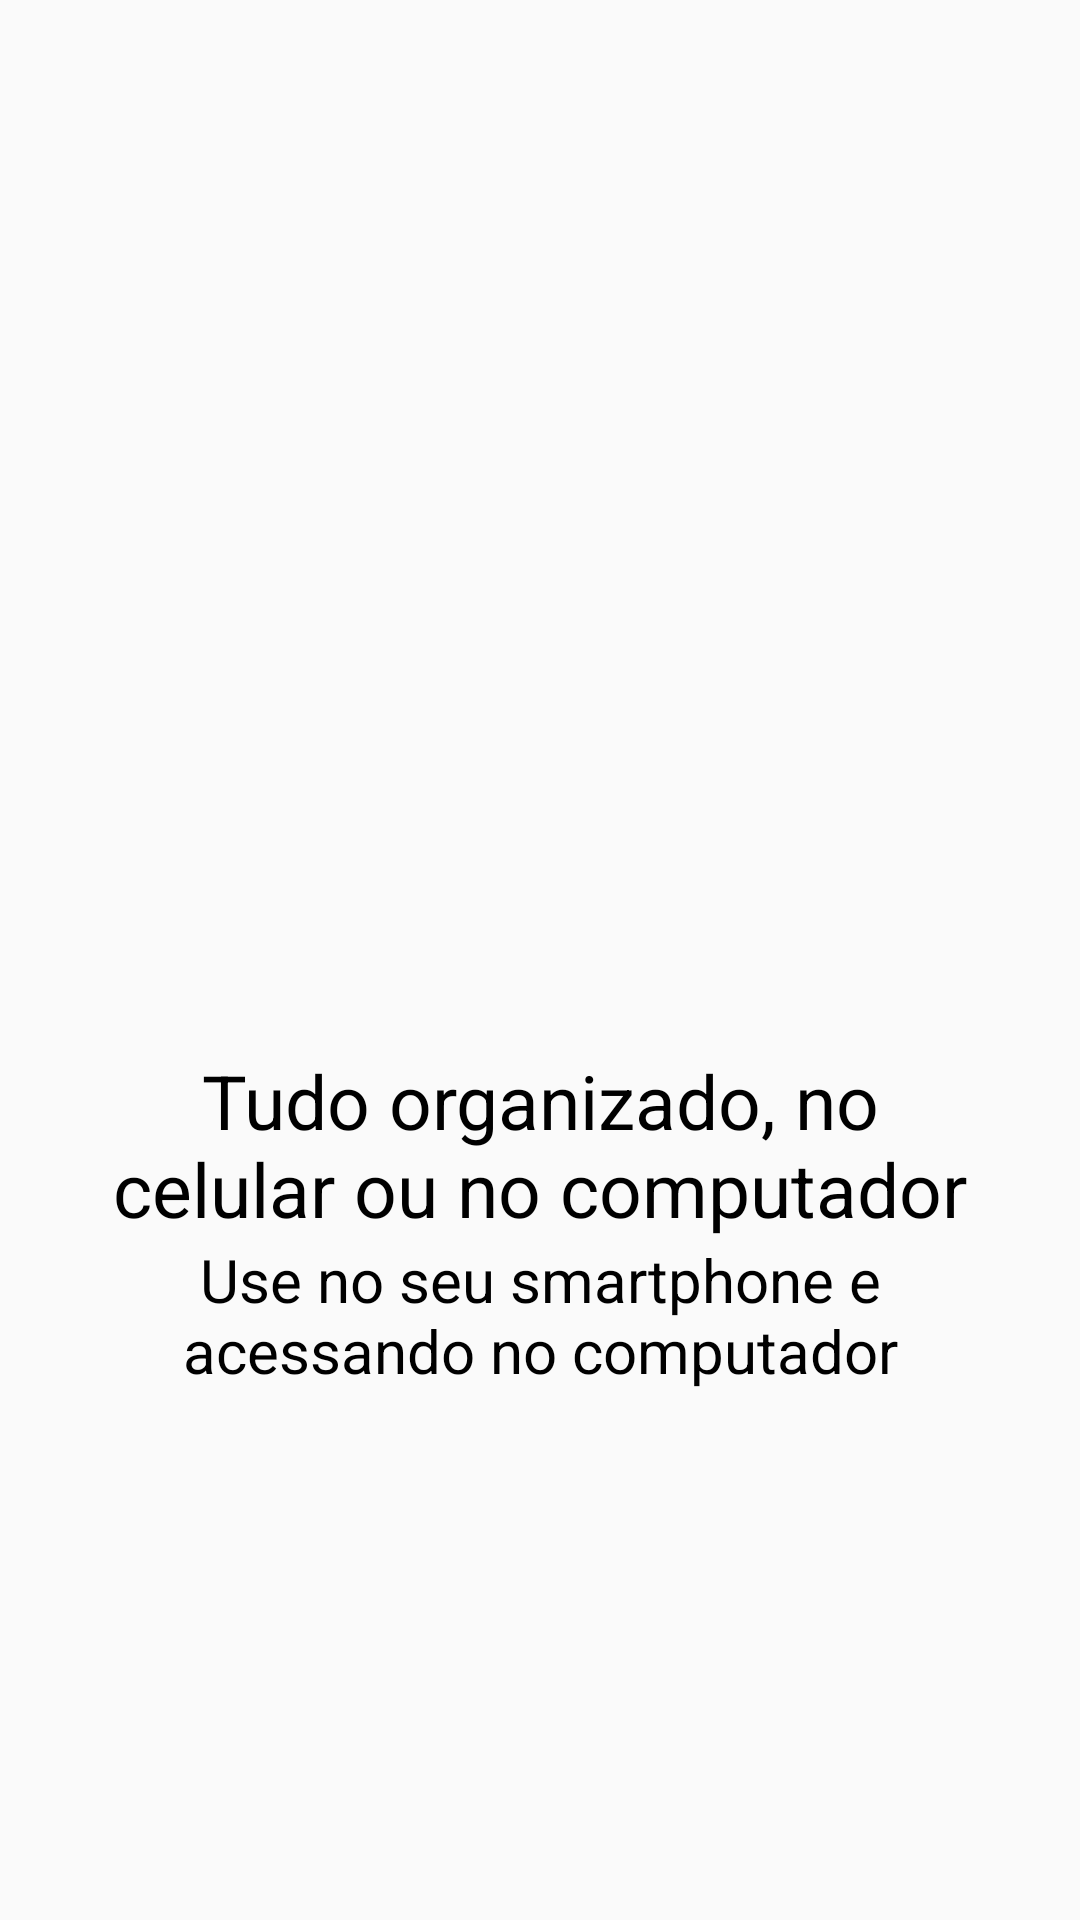

Here is an Android app screen rendered from its layout file. Give the layout XML and the strings, colors and styles it references.
<!-- AndroidManifest.xml: application theme AppTheme -->
<!-- res/layout/intro_4.xml -->
<?xml version="1.0" encoding="utf-8"?>
<LinearLayout
    xmlns:android="http://schemas.android.com/apk/res/android"
    xmlns:app="http://schemas.android.com/apk/res-auto"
    android:orientation="vertical"
    android:layout_width="match_parent"
    android:layout_height="match_parent">

    <ImageView
        android:layout_marginTop="100dp"
        android:id="@+id/imageView"
        android:layout_width="250dp"
        android:layout_height="250dp"
        android:layout_gravity="center"
        app:srcCompat="@drawable/quatro" />
    <TextView
        android:layout_width="wrap_content"
        android:layout_height="wrap_content"
        android:text="Tudo organizado, no celular ou no computador"
        android:textSize="25sp"
        android:layout_marginLeft="30dp"
        android:layout_marginRight="30dp"
        android:textAlignment="center"
        android:textColor="@color/preto"/>

    <TextView
        android:layout_width="wrap_content"
        android:layout_height="wrap_content"
        android:text="Use no seu smartphone e acessando no computador"
        android:textSize="20sp"
        android:layout_marginLeft="30dp"
        android:layout_marginRight="30dp"
        android:textAlignment="center"
        android:layout_gravity="center"
        android:textColor="@color/preto"/>

</LinearLayout>
<!-- resources referenced by this layout -->
<resources>
  <color name="preto">#000000</color>
  <style name="AppTheme" parent="Theme.AppCompat.Light.DarkActionBar">
          
          <item name="colorPrimary">@color/colorPrimary</item>
          <item name="colorPrimaryDark">@color/colorPrimaryDark</item>
          <item name="colorAccent">@color/colorAccent</item>
      </style>
  <color name="colorPrimary">#01C7D2</color>
  <color name="colorPrimaryDark">#00B2BC</color>
  <color name="colorAccent">#FF706A</color>
</resources>
